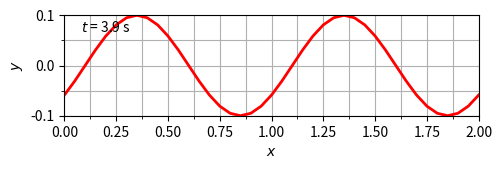

Generate this figure with matplotlib:
#	
#	plot-data-2.py
#	Plot data using Mathplotlib to PNG as simple as possible
#	
# [redacted]
#	
#	20210407
#	2035 Continue from plot-data-2.py program.
#	2036 Try to mimic examples [1, 2].
#	2044 Still setting up and modifying.
#	2107 Can produce animated sine wave.
#	2018 Produce also sine wave travels to the left.
#	2110 Clean lines.
#
#  References
#  1. url https://matplotlib.org/gallery/animation
#     /double_pendulum_animated_sgskip.html [20210205].
#  2. url https://stackoverflow.com/a/37121201/9475509
#     [20210407].
#	

# Import required libraries
from numpy import sin, cos
import numpy as np
import matplotlib.pyplot as plt
import matplotlib.animation as animation

# Set parameters for plotting
p = [0, '0182.png']

# Define wave parameters
A = 0.1
T = 1
_omega = 2 * np.pi / T
_lambda = 1
k = 2 * np.pi / _lambda
_phi = 0

# Create array for x and showing two _lambda
dx = _lambda / 20
x = np.arange(0, 2 *_lambda + dx, dx)

#	Define wave
def wave(t):
	y = A * sin(k * x + _omega * t + _phi)
	return y

# Create array for time t from tbed to tend with step dt
tbeg = 0
tend = 4 * T
Nt = 10
dt = T / Nt
t = np.arange(tbeg, tend, dt)

# Get range of x and y
y = wave(0)
xmin = min(x)
xmax = max(x)
ymin = min(y)
ymax = max(y)
xmt = np.arange(xmin, xmax, 2.5 * dx)
ymt = np.arange(ymin, ymax, 0.05)

# Get figure for plotting and set it
fig = plt.figure(figsize=[5, 1.6])

# Configure axes
ax = fig.add_subplot()
ax.grid(which='both')
ax.set_xlabel('$x$')
ax.set_ylabel('$y$')
ax.set_xlim([xmin, xmax])
ax.set_ylim([ymin, ymax])
ax.set_xticks(xmt, minor=True)
ax.set_yticks(ymt, minor=True)

# It must be set after configuring axis to give the effect
fig.tight_layout(rect=[-0.03, -0.07, 1.01, 1.05])

# Prepare curve
line, = ax.plot([], [], 'or-', lw=2, ms=0)
time_template = '$t$ = %.1f s'
time_text = ax.text(0.04, 0.84, '', transform=ax.transAxes)

# Perform animation
def init():
	line.set_data([], [])
	time_text.set_text('')
	return line, time_text

def animate(i):
	y = wave(i * dt)
	thisx = [x]
	thisy = [y]
	
	line.set_data(thisx, thisy)
	time_text.set_text(time_template % (i * dt))
	return line, time_text

ani = animation.FuncAnimation(
	fig, animate, np.arange(1, len(t)),
	interval=70, blit=True, init_func=init
)

ani.save('0183.gif', fps=10)
